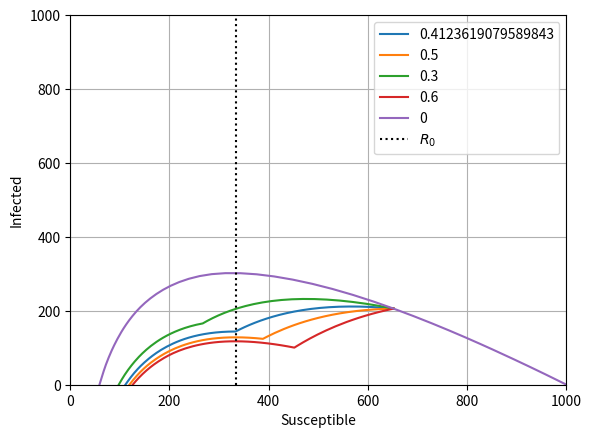

Write Python code to recreate this figure.
import numpy as np
import matplotlib.pyplot as plt
from scipy.integrate import solve_ivp
from scipy.optimize import fmin
import os


nu, beta = 1, 0.003
intervalo_tiempo  = [0,20]
intervalo_control = [3,5]

## defino t_eval en funcion de los que estan arriba
t_eval1=np.round(np.arange(intervalo_tiempo[0],intervalo_control[0]+0.1,0.1), 1)
t_eval2=np.round(np.arange(intervalo_control[0],intervalo_control[1]+0.1,0.1), 1)
t_eval3=np.round(np.arange(intervalo_control[1],intervalo_tiempo[1]+0.1,0.1),1)



def SIR(t, z, u=0):
    s, i, r = z #valores de S, I y R
    u = u[0] if isinstance(u, (list, np.ndarray)) else u  # Asegurarse de que u es escalar
    #definicion del sistema
    dsdt = -(1-u)*beta*s*i 
    didt = (1-u)*beta*s*i - nu*i
    drdt = nu*i

    return np.array([dsdt, didt, drdt])



def f(u):
    u = np.array([u]) if not isinstance(u, (list, np.ndarray)) else u
    solucion = solve_ivp(SIR, [0,3], [999,1,0], t_eval=t_eval1, method='RK45')
    s, i, r = solucion.y[0][-1],solucion.y[1][-1],solucion.y[2][-1]
    solucion = solve_ivp(SIR, [3,5], [s,i,r], args=(u), t_eval=t_eval2, method='RK45')
    s = solucion.y[0][-1]

    return abs(s-(nu/beta))

u_opt = fmin(f, x0=0.5, xtol=1e-4, disp=0)
u_opt = u_opt[0] if isinstance(u_opt, (list, np.ndarray)) else u_opt
print(f"Valor óptimo de u: {u_opt}")


def solucionario(u=0):
    solucion = solve_ivp(SIR, [intervalo_tiempo[0],intervalo_control[0]], [999,1,0], t_eval=t_eval1, method='RK45')
    s1, i1, r1 = solucion.y[0],solucion.y[1],solucion.y[2]
    l=len(s1)
    solucion = solve_ivp(SIR, [intervalo_control[0],intervalo_control[1]], [s1[-1],i1[-1],r1[-1]], args=[u], t_eval=t_eval2, method='RK45')
    s2, i2, r2 = solucion.y[0],solucion.y[1],solucion.y[2]
    solucion = solve_ivp(SIR, [intervalo_control[1],intervalo_tiempo[1]], [s2[-1],i2[-1],r2[-1]], t_eval=t_eval3, method='RK45')
    s3, i3, r3 = solucion.y[0],solucion.y[1],solucion.y[2]
    s = np.append(np.append(s1, s2), s3)
    i = np.append(np.append(i1, i2), i3)
    r = np.append(np.append(r1, r2), r3)
    return s,i,r,l



def grafica_SI(us=[0]):
    for j in range(len(us)):
        s,i,r,l = solucionario(us[j])
        if j==len(us)-1:
            plt.plot(s, i, label=f'{us[j]}')
        else:
            plt.plot(s[l:],i[l:], label=f'{us[j]}')
    plt.xlabel('Susceptible')
    plt.ylabel('Infected')
    plt.ylim(0,1000)
    plt.xlim(0,1000)
    plt.grid()
    plt.axvline(x = nu/beta,color= 'black', linestyle = ':', label = r'$R_0$')
    plt.legend()
    os.makedirs("graficos", exist_ok=True)
    plt.savefig(f'graficos/SIR_opt.svg')
    plt.clf()

grafica_SI([u_opt,.5,.3,.6,0])

# grafica_SI(np.arange(0,1.001,.001)) #testing
